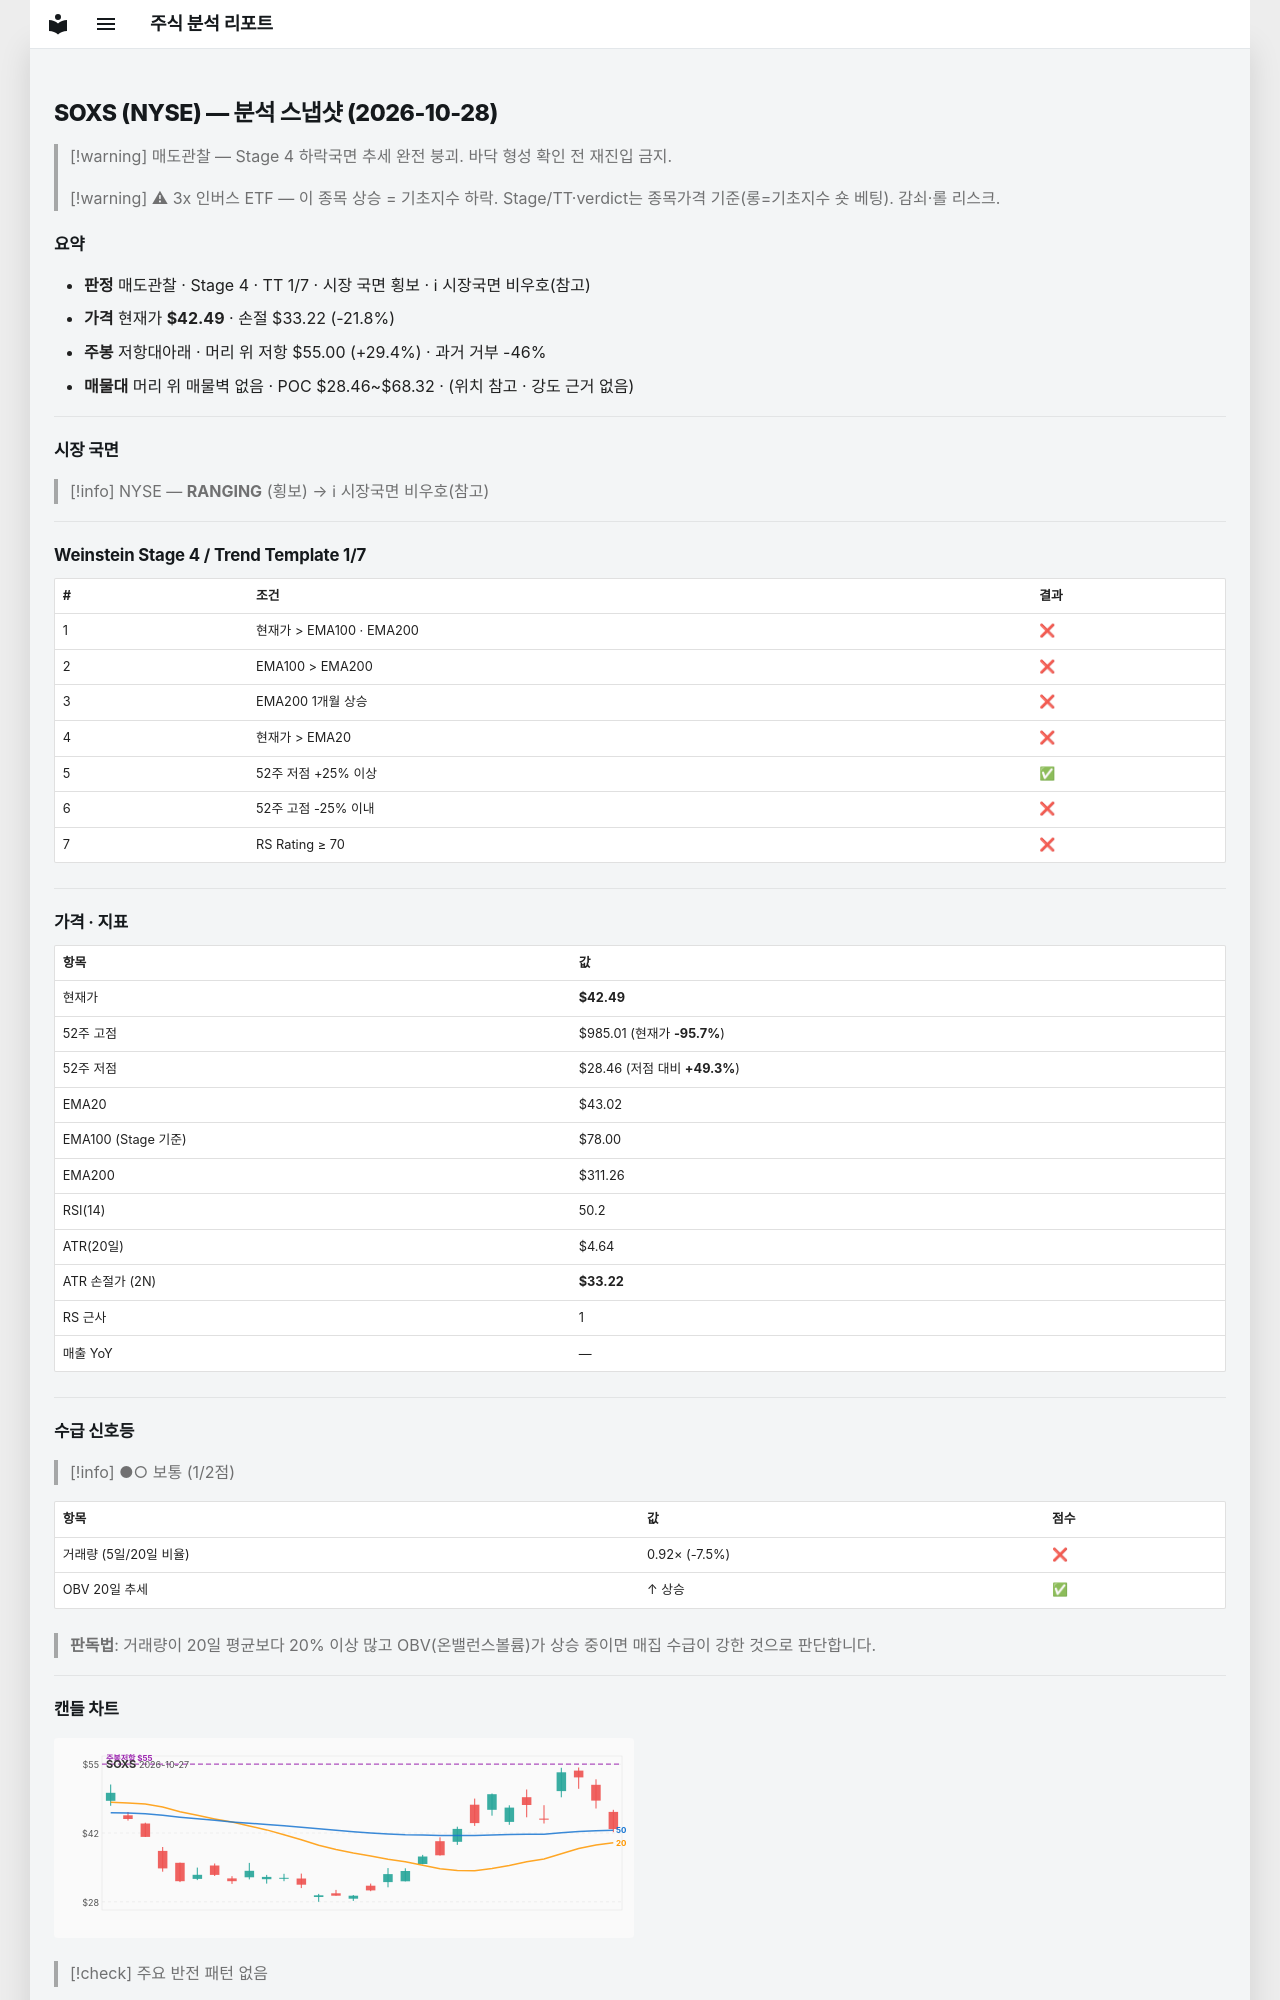

repository: soloandco/stock-reports · page: snapshots/SOXS-2026-10-28/index.html · generator: mkdocs

---
type: analysis-snapshot
title: SOXS 분석 스냅샷
ticker: SOXS
market: NYSE
created: 2026-10-28
updated: 2026-10-28
bar-date: 2026-10-27
verdict: 매도관찰
real-rr: 1.35
sma50-gap-pct: -1.2
weekly-position: 저항대아래
weekly-overhead-price: 55.00
weekly-overhead-pct: 29.4
stage: 4
trend-template-score: 1
tt-max: 7
ma-set: ema-20-100-200
price: 42.494998931884766
stop-price: 33.222814223690335
market-regime: RANGING
supply-demand-score: 1/2
supply-demand-label: 보통
status: tracking
tags:
  - stock-agent
  - watchlist
  - SOXS
  - analysis
related:
  - "[[analysis-template]]"
---

# SOXS (NYSE) — 분석 스냅샷 (2026-10-28)

> [!warning] 매도관찰 — Stage 4 하락국면
> 추세 완전 붕괴. 바닥 형성 확인 전 재진입 금지.

> [!warning] ⚠ 3x 인버스 ETF — 이 종목 상승 = 기초지수 하락. Stage/TT·verdict는 종목가격 기준(롱=기초지수 숏 베팅). 감쇠·롤 리스크.

## 요약

- **판정** 매도관찰 · Stage 4 · TT 1/7 · 시장 국면 횡보 · ℹ 시장국면 비우호(참고)
- **가격** 현재가 **$42.49** · 손절 $33.22 (-21.8%)
- **주봉** 저항대아래 · 머리 위 저항 $55.00 (+29.4%) · 과거 거부 -46%
- **매물대** 머리 위 매물벽 없음 · POC $28.46~$68.32 · (위치 참고 · 강도 근거 없음)

---

## 시장 국면

> [!info] NYSE — **RANGING** (횡보) → ℹ 시장국면 비우호(참고)

---

## Weinstein Stage 4 / Trend Template 1/7

| # | 조건 | 결과 |
|---|------|------|
| 1 | 현재가 > EMA100 · EMA200 | ❌ |
| 2 | EMA100 > EMA200 | ❌ |
| 3 | EMA200 1개월 상승 | ❌ |
| 4 | 현재가 > EMA20 | ❌ |
| 5 | 52주 저점 +25% 이상 | ✅ |
| 6 | 52주 고점 -25% 이내 | ❌ |
| 7 | RS Rating ≥ 70 | ❌ |

---

## 가격 · 지표

| 항목 | 값 |
|------|---|
| 현재가 | **$42.49** |
| 52주 고점 | $985.01 (현재가 **-95.7%**) |
| 52주 저점 | $28.46 (저점 대비 **+49.3%**) |
| EMA20 | $43.02 |
| EMA100 (Stage 기준) | $78.00 |
| EMA200 | $311.26 |
| RSI(14) | 50.2 |
| ATR(20일) | $4.64 |
| ATR 손절가 (2N) | **$33.22** |
| RS 근사 | 1 |
| 매출 YoY | — |

---
## 수급 신호등

> [!info] ●○ 보통 (1/2점)

| 항목 | 값 | 점수 |
|------|------|------|
| 거래량 (5일/20일 비율) | 0.92× (-7.5%) | ❌ |
| OBV 20일 추세 | ↑ 상승 | ✅ |

> **판독법**: 거래량이 20일 평균보다 20% 이상 많고 OBV(온밸런스볼륨)가 상승 중이면 매집 수급이 강한 것으로 판단합니다.

---
